Run: headless pygame with SDL's dummy video driver; simulated clock (each Clock.tick advances the game by its frame time, no real sleeping); random seed 0; keys injected as events and as key.get_pressed() state; mouse plan: one left click at the window centre at the start of phase 2, then a move to the lower-right quarter at the start of phase 3.
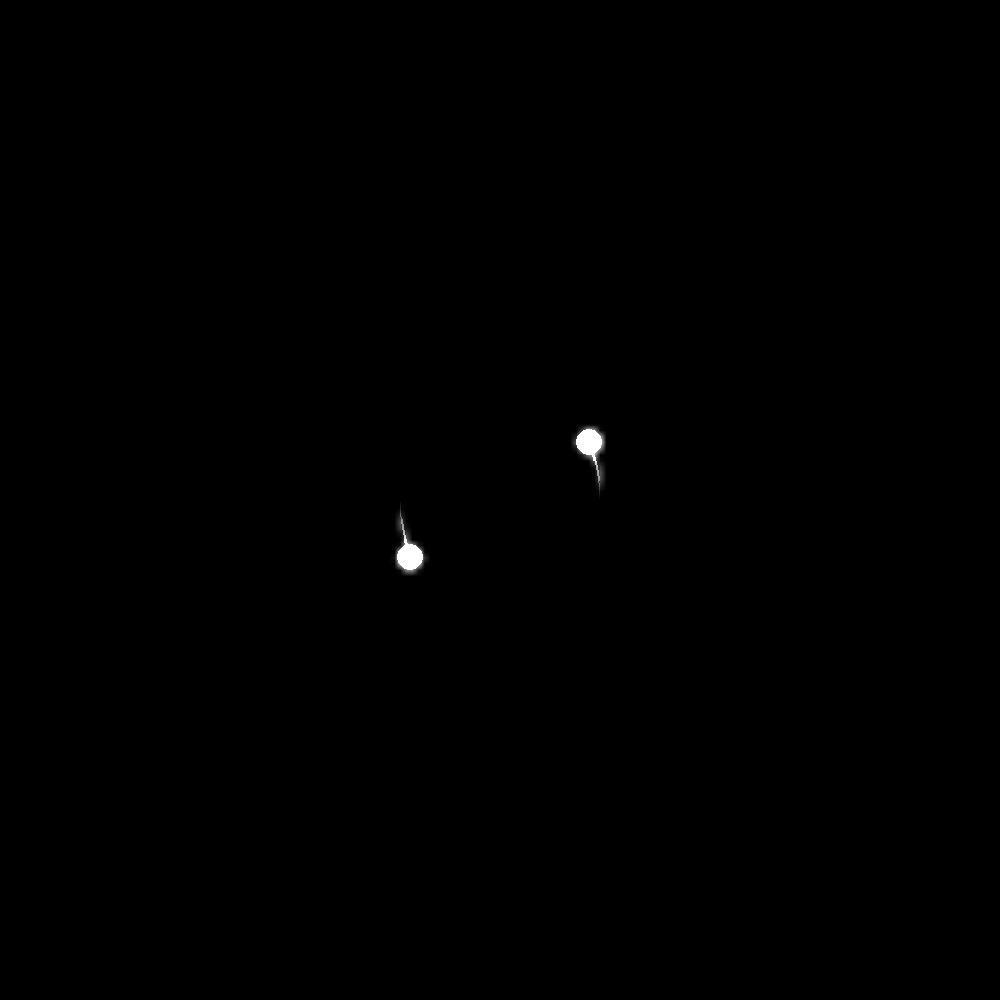
Frame 1 of 4 · flips 1–60 · no input
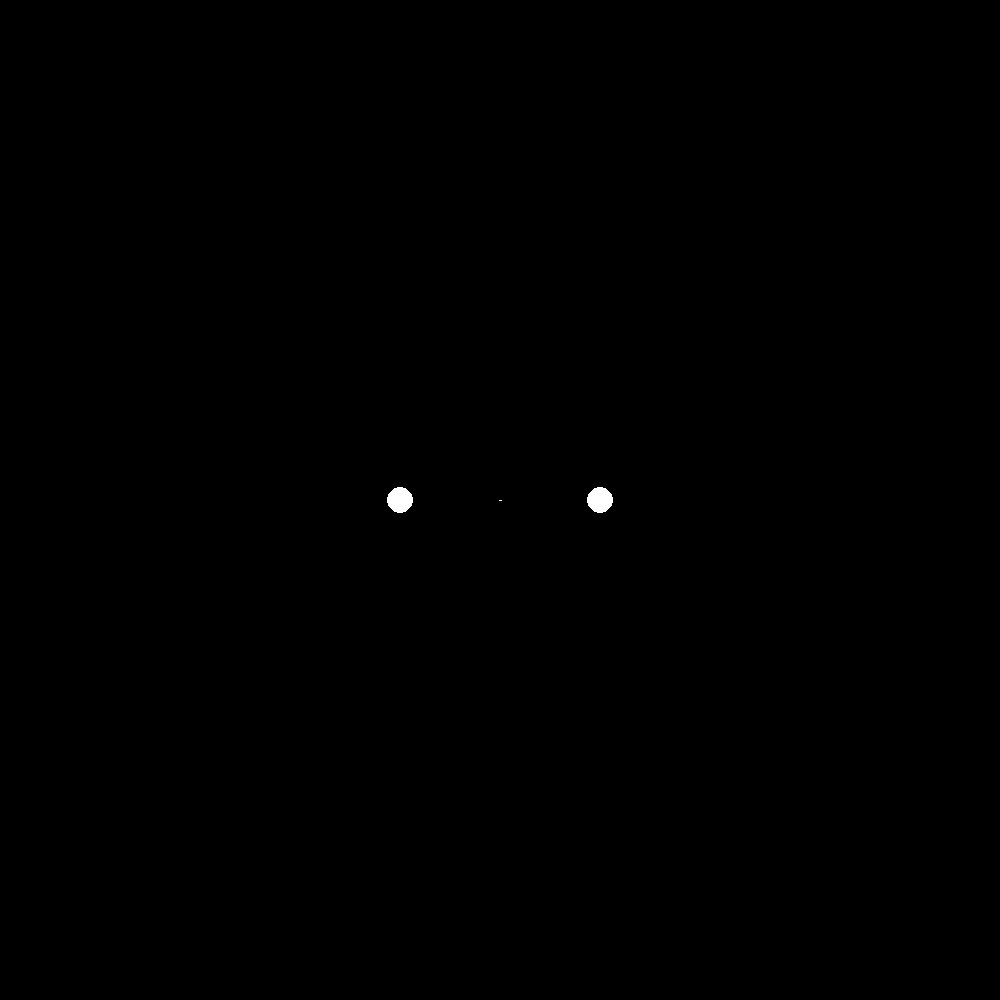
Frame 2 of 4 · flips 61–180 · clicked the window centre · tapped SPACE, RETURN · held RIGHT (→), D
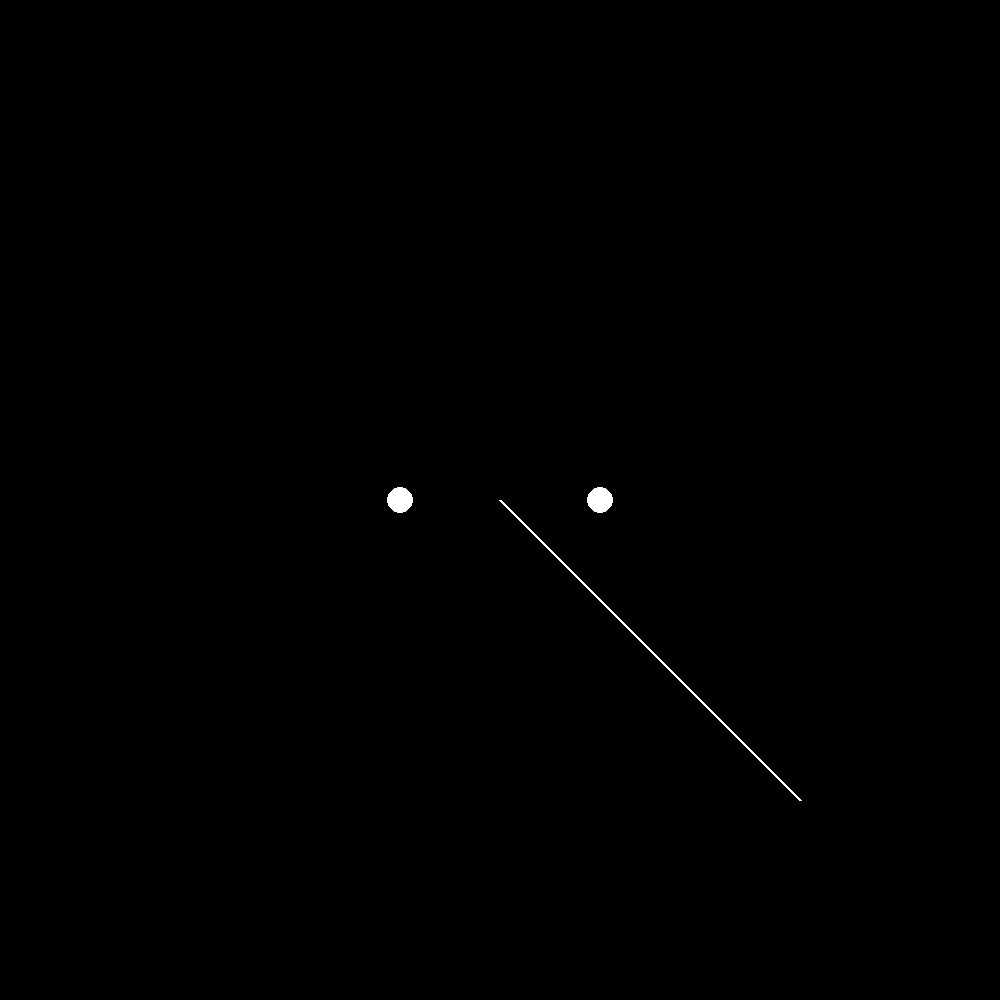
Frame 3 of 4 · flips 181–300 · moved the mouse to the lower-right quarter · held DOWN (↓), S
Frame 4 of 4 · flips 301–420 · held LEFT (←), A, UP (↑), W · screen unchanged from frame 3, image omitted

The pygame program that drew these frames:

import random
import pygame
from pygame import Vector2
import math
from sys import exit

WIDTH, HEIGHT = 1000, 1000

pygame.init()
screen = pygame.display.set_mode((WIDTH, HEIGHT))
pygame.display.set_caption("Gravity_simulation")
clock = pygame.time.Clock()

# variables:
G = 5
start_mass = 1500

#glow and bloom
bloom_surface = pygame.Surface((WIDTH, HEIGHT), pygame.SRCALPHA)
trail_surface = pygame.Surface((WIDTH, HEIGHT), pygame.SRCALPHA)

class Body:
    def __init__(self, pos, vel, mass, color):
        self.pos = Vector2(pos)
        self.vel = Vector2(vel)
        self.mass = mass
        self.radius = math.sqrt(self.mass / math.pi) / 3
        self.color = color
        self.trail = []
        self.acc = Vector2(0, 0)

    def apply_gravity(self, other):
        direction = other.pos - self.pos
        distance = direction.length()

        force_magnitude = (G * self.mass * other.mass) / distance**2 + 0.01
        force_direction = direction.normalize()

        if distance <= 3:
            return

        # F = m / a -- a = F / m
        force_acceleration = force_magnitude / self.mass

        if distance <= (self.radius + other.radius) / 2:
            bodies.append(
                Body(
                    (self.pos * self.mass + other.pos * other.mass) / (self.mass + other.mass),
                    (self.vel * self.mass + other.vel * other.mass) / (self.mass + other.mass),
                    (self.mass + other.mass),(random.randint(0, 255),random.randint(0, 255),random.randint(0, 255))))
            if self in bodies:
                bodies.remove(self)
            if other in bodies:
                bodies.remove(other)
        else:
            self.acc += force_acceleration * force_direction

    def update(self, dt):
        self.vel += self.acc * dt
        self.pos += self.vel * dt
        self.acc = Vector2(0, 0)

    def draw_trail(self, trail_surface, bloom_surface):
        if len(self.trail) > 200:
            self.trail.pop(0)
        self.trail.append(self.pos.copy())

        for i in range(1, len(self.trail)):
            position1 = self.trail[i - 1]
            position2 = self.trail[i]
            alpha = int(255 * (i / len(self.trail)))
            width = int(3 * (i / len(self.trail))) + 1
            color_with_alpha = (*self.color, alpha)
            
            pygame.draw.line(trail_surface, color_with_alpha, position1, position2, width)
            if alpha > 50:
                pygame.draw.line(bloom_surface, color_with_alpha, position1, position2, width)

# bodies:
bodies = []
bodies = [
    Body((400, 500), (0, 10), 5000, (255, 255, 255)),
    Body((600, 500), (0, -10), 5000, (255, 255, 255)),
]
# bodies = [Body((500,500), (0, 0), 20000, 50, "yellow")]

while True:
    dt = clock.tick(10) / 1000

    for event in pygame.event.get():
        if event.type == pygame.QUIT:
            pygame.quit()
            exit()

        if event.type == pygame.KEYDOWN:
            if event.key == pygame.K_SPACE:
                bodies = [
                    Body((400, 500), (0, 10), 5000, (255, 255, 255)),
                    Body((600, 500), (0, -10), 5000, (255, 255, 255)),
                ]
                start_mass = 1500
            if event.key == pygame.K_UP:
                start_mass += 1000
            if event.key == pygame.K_DOWN and start_mass > 1000:
                start_mass -= 1000

        if event.type == pygame.MOUSEBUTTONDOWN:
            initial_pos = Vector2(event.pos)
            second_pos = initial_pos
            dragging = True

            while dragging:
                start_vel = (second_pos - initial_pos) / 4
                screen.fill((0, 0, 0))

                for body in bodies:
                    pygame.draw.circle(screen, body.color, body.pos, body.radius)

                for event in pygame.event.get():
                    if event.type == pygame.MOUSEMOTION:
                        second_pos = Vector2(event.pos)

                    if event.type == pygame.MOUSEBUTTONUP:
                        color = random.choice([1, 2, 3])
                        if color == 1:
                            bodies.append(Body(initial_pos,start_vel,start_mass,(min(int(random.randint(0, 255)*4), 255),random.randint(0, 255),random.randint(0, 255))))
                            
                        elif color == 2:
                           bodies.append(Body(initial_pos,start_vel,start_mass,(random.randint(0, 255),min(int(random.randint(0, 255)*4), 255),random.randint(0, 255))))

                        elif color == 3:
                            bodies.append(Body(initial_pos,start_vel,start_mass,(random.randint(0, 255),random.randint(0, 255),min(int(random.randint(0, 255)*4), 255))))
                        dragging = False

                pygame.draw.line(screen, (255, 255, 255), initial_pos, second_pos, 3)
                pygame.display.update()

    for body in bodies:
        for other in bodies:
            if body != other:
                body.apply_gravity(other)

    for body in bodies:
        body.update(dt)

    screen.fill((0, 0, 0))
    bloom_surface.fill((0, 0, 0, 0))
    trail_surface.fill((0, 0, 0, 0))
    
    for body in bodies:
        body.draw_trail(trail_surface, bloom_surface)
    
    bodies_to_remove = []
    for body in bodies:
        pygame.draw.circle(screen, (255, 255, 255), body.pos, body.radius * 0.6)
        pygame.draw.circle(screen, body.color, body.pos, body.radius)
    
        brightness = sum(body.color) / 3
        if brightness > 100:
            pygame.draw.circle(bloom_surface, body.color, body.pos, body.radius)

        if abs(body.pos.x) > WIDTH*2 or abs(body.pos.y) > HEIGHT*2:
            bodies_to_remove.append(body)
    for body in bodies_to_remove:
        bodies.remove(body)
    
    #glow and bloom
    #blur
    small_blur = pygame.transform.smoothscale(bloom_surface, (WIDTH // 6, HEIGHT // 6))
    blur = pygame.transform.smoothscale(small_blur, (WIDTH, HEIGHT))
    
    screen.blit(trail_surface, (0, 0))
    screen.blit(blur, (0, 0), special_flags=pygame.BLEND_ADD)

    pygame.display.update()
